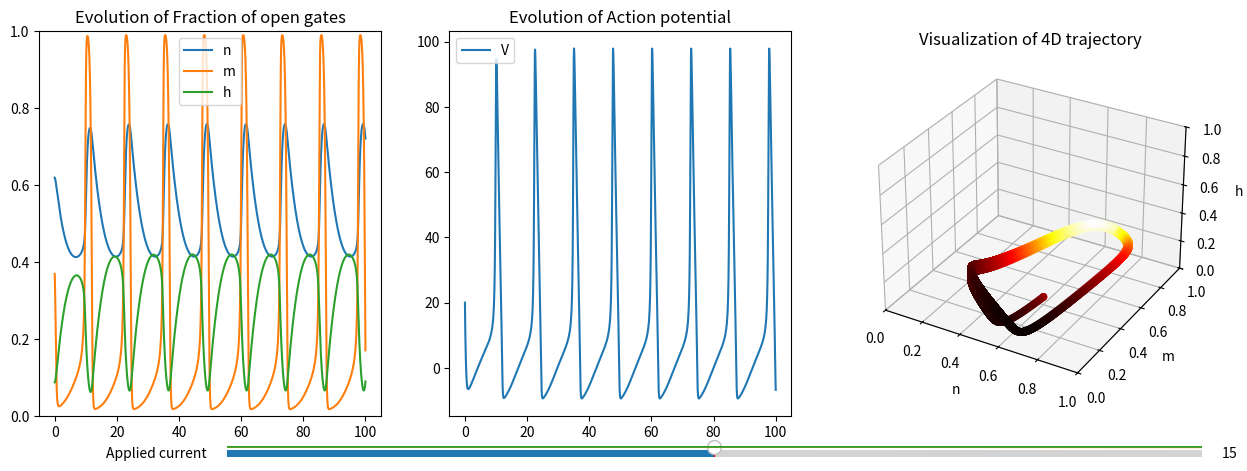

This chart was generated by the following Python code:
import numpy as np
import matplotlib.pyplot as plt
from matplotlib.widgets import Slider
from scipy.integrate import solve_ivp

"""
To set up the complete system of the Hodgkin Huxley model, 
and given an initial position to obtain the trajectory for 
different values of intensity (the bifurcation parameter).
"""

# Shifted Nernst equilibrium potentials at mV
EK = -12
ENa = 120
EL = 10.6
# Maximal conductances at mS/cm^2
gK = 36
gNa = 120
gL = 0.3
# Opening and closing rates
an = lambda V: 0.01 * (10 - V) / (np.exp(1 - V / 10) - 1)
bn = lambda V: 0.125 * np.exp(-V / 80)
am = lambda V: 0.1 * (25 - V) / (np.exp(2.5 - V / 10) - 1)
bm = lambda V: 4 * np.exp(-V / 18)
ah = lambda V: 0.07 * np.exp(-V / 20)
bh = lambda V: 1 / (np.exp(3 - V / 10) + 1)
# Voltage-sensitive steady-state parameters
ninf = lambda V: an(V) / (an(V) + bn(V))
minf = lambda V: am(V) / (am(V) + bm(V))
hinf = lambda V: ah(V) / (ah(V) + bh(V))
tn = lambda V: 1 / (an(V) + bn(V))
tm = lambda V: 1 / (am(V) + bm(V))
th = lambda V: 1 / (ah(V) + bh(V))
# Membrane capacitance and currents
C = 1  # µF/cm^2
I0 = 15  # µA/cm^2


def system(t, state):
    V, n, m, h, I = state
    return [
        (I - gK * n**4 * (V - EK) - gNa * m**3 * h * (V - ENa) - gL * (V - EL)) / C,
        an(V) * (1 - n) - bn(V) * n,
        am(V) * (1 - m) - bm(V) * m,
        ah(V) * (1 - h) - bh(V) * h,
        0,
    ]


# Initialize plots
fig = plt.figure(figsize=(15, 5))
ax1 = fig.add_subplot(1, 3, 1)
ax1.set_ylim(0, 1)
ax1.set_title("Evolution of Fraction of open gates")
ax2 = fig.add_subplot(1, 3, 2)
ax3 = fig.add_subplot(1, 3, 3, projection="3d")
ax2.set_title("Evolution of Action potential")
ax3.set_xlim(0, 1)
ax3.set_ylim(0, 1)
ax3.set_zlim(0, 1)
ax3.set_title("Visualization of 4D trajectory")

# Initialize numeric integration
V0 = 20
s0 = np.array([V0, ninf(V0), minf(V0), hinf(V0), I0])  # initial state
sol = solve_ivp(system, [0, 100], s0, dense_output=True)
t = np.linspace(0, 100, 10000)  # time interval
s = sol.sol(t)  # variables separated

(linen,) = ax1.plot(t, s[1], label="n")
(linem,) = ax1.plot(t, s[2], label="m")
(lineh,) = ax1.plot(t, s[3], label="h")
ax1.legend()
(lineV,) = ax2.plot(t, s[0], label="V")
ax2.legend()
sc3 = ax3.scatter(s[1], s[2], s[3], c=s[0], cmap="hot")
ax3.set_xlabel("n")
ax3.set_ylabel("m")
ax3.set_zlabel("h")

# Add Slider axis: [left, bottom, width, height]
ax_slider = plt.axes([0.25, 0.02, 0.65, 0.03])  # type: ignore
I_slider = Slider(ax_slider, "Applied current", 0.0, 30.0, valinit=I0)


# Update function for interactive window
def update(val):
    # Recalculate the trajectory with new I value
    I = I_slider.val
    s0 = np.array([V0, ninf(V0), minf(V0), hinf(V0), I])
    sol = solve_ivp(system, [0, 100], s0, dense_output=True)
    s = sol.sol(t)

    # Update plots
    linen.set_ydata(s[1])
    linem.set_ydata(s[2])
    lineh.set_ydata(s[3])
    lineV.set_ydata(s[0])

    ax3.clear()
    ax3.scatter(s[1], s[2], s[3], c=s[0], cmap="hot")
    ax3.set_xlim(0, 1)
    ax3.set_ylim(0, 1)
    ax3.set_zlim(0, 1)
    ax3.set_xlabel("n")
    ax3.set_ylabel("m")
    ax3.set_zlabel("h")

    fig.canvas.draw_idle()


# Connect slider to update function
I_slider.on_changed(update)

plt.show()

"""
Check the number of zeros of V' plotting the graph
"""

DtV = (
    lambda V: (
        I0
        - gK * ninf(V) * 4 * (V - EK)
        - gNa * minf(V) ** 3 * hinf(V) * (V - ENa)
        - gL * (V - EL)
    )
    / C
)


V_ = np.linspace(-1000, 1000)
plt.plot(V_, DtV(V_))
plt.xlabel("V")
plt.ylabel("V'")
# plt.show()
plt.plot(V_, np.sign(DtV(V_)))
plt.xlabel("V")
plt.ylabel("sign(V')")
# plt.show()
